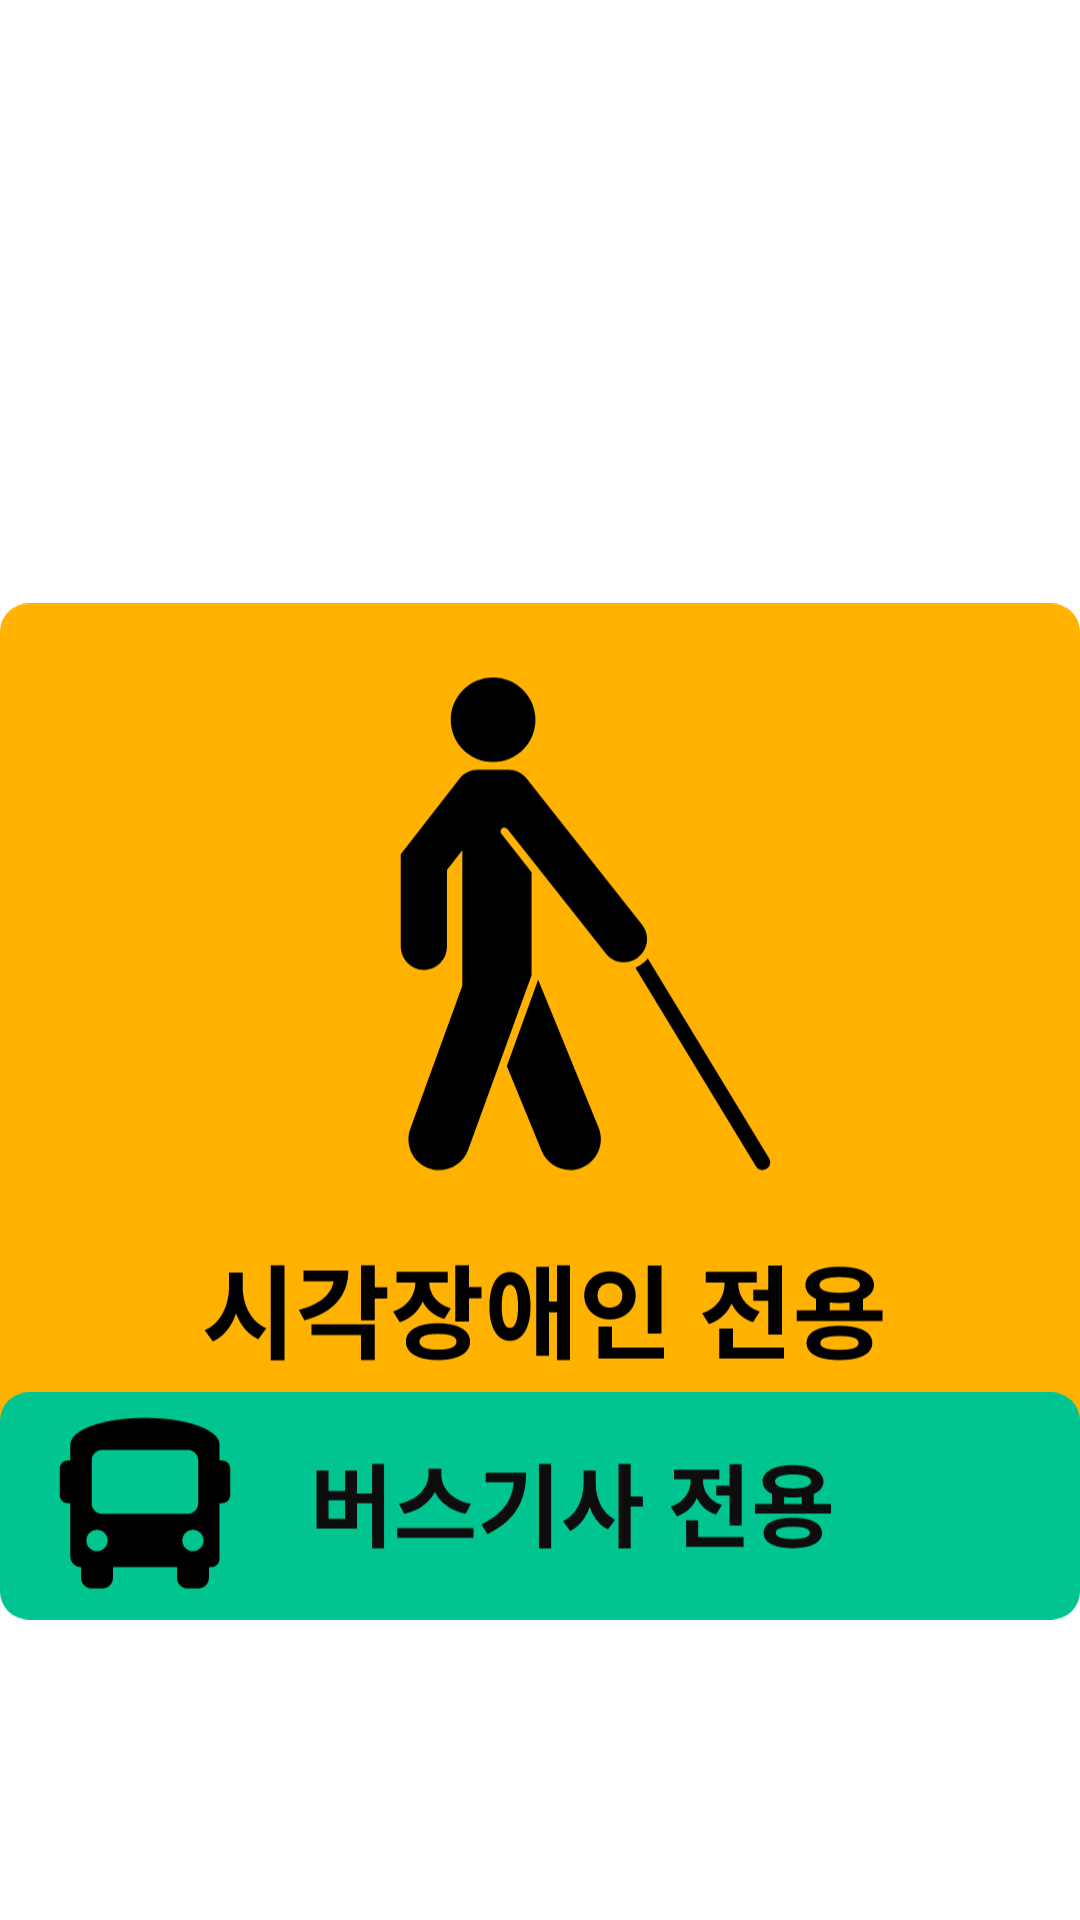

Reconstruct the res/layout file that produces this screen, plus the resources it refers to.
<!-- AndroidManifest.xml: application theme Theme.White_Bus_Demo -->
<!-- res/layout/activity_app_user_determinant.xml -->
<?xml version="1.0" encoding="utf-8"?>

<androidx.constraintlayout.widget.ConstraintLayout xmlns:android="http://schemas.android.com/apk/res/android"
    xmlns:app="http://schemas.android.com/apk/res-auto"
    xmlns:tools="http://schemas.android.com/tools"
    android:layout_width="match_parent"
    android:layout_height="match_parent"
    android:background="@color/white"
    tools:context=".app_user_determinant">

    <ImageView
        android:id="@+id/determinant_logo"
        android:layout_width="200dp"
        android:layout_height="200dp"
        android:src = "@drawable/white_bus_splash"
        app:layout_constraintBottom_toBottomOf="parent"
        app:layout_constraintEnd_toEndOf="parent"
        app:layout_constraintStart_toStartOf="parent"
        app:layout_constraintTop_toTopOf="parent"
        android:textAlignment="center"
        app:layout_constraintVertical_bias="0.1" />

    <ImageView
        android:id="@+id/visual_impaired_button"
        android:layout_width="360dp"
        android:layout_height="360dp"
        android:src = "@drawable/visual_impaired_button"
        app:layout_constraintBottom_toBottomOf="parent"
        app:layout_constraintEnd_toEndOf="parent"
        app:layout_constraintStart_toStartOf="parent"
        app:layout_constraintTop_toTopOf="parent"
        android:textAlignment="center"
        app:layout_constraintVertical_bias="0.6" />

    <ImageView
        android:id="@+id/bus_driver_button"
        android:layout_width="360dp"
        android:layout_height="360dp"
        android:src = "@drawable/bus_driver_button"
        app:layout_constraintBottom_toBottomOf="parent"
        app:layout_constraintEnd_toEndOf="parent"
        app:layout_constraintStart_toStartOf="parent"
        app:layout_constraintTop_toTopOf="parent"
        android:textAlignment="center"
        app:layout_constraintVertical_bias="1.15" />

</androidx.constraintlayout.widget.ConstraintLayout>
<!-- resources referenced by this layout -->
<resources>
  <color name="white">#FFFFFFFF</color>
  <!-- drawable bus_driver_button: vector/xml drawable (drawable, 3635 chars, omitted) -->
  <!-- drawable visual_impaired_button: vector/xml drawable (drawable, 5521 chars, omitted) -->
  <style name="Theme.White_Bus_Demo" parent="Base.Theme.White_Bus_Demo" />
  <style name="Base.Theme.White_Bus_Demo" parent="Theme.AppCompat.DayNight.NoActionBar">
          
          
      </style>
</resources>
